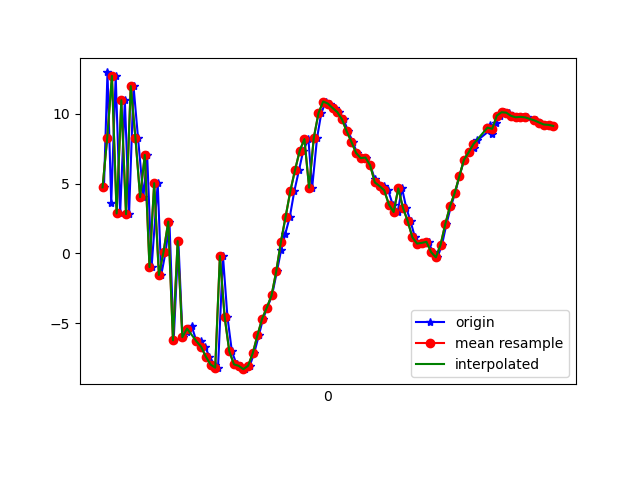

The data file committed next to this chart (first rows):
1618545338306, 1241014424997450, 4.727074, -16.215647, 1.7353468
1618545338321, 1241014444228220, 12.96, -15.19, 2.863
1618545338337, 1241014463458990, 3.592, -17.08, 1.247
1618545338356, 1241014482689760, 12.71, -15.91, 3.059
1618545338375, 1241014501920530, 2.857, -17.9, 4.799
1618545338395, 1241014521151300, 10.97, -16.87, 0.1959
1618545338413, 1241014540382070, 2.807, -18.31, 9.722
1618545338432, 1241014559612840, 11.98, -12.96, -5.892
1618545338451, 1241014578843610, 8.287, -16.24, 12.25
1618545338474, 1241014598074380, 4.023, -18.15, -3.743
1618545338490, 1241014617305150, 7.048, -17.07, 12.04
1618545338509, 1241014636535920, -0.9837, -18.78, 3.183
1618545338535, 1241014655766690, 5.028, -16.99, 4.677
1618545338550, 1241014674997460, -1.547, -17.85, 13.39
1618545338569, 1241014694228230, 0.1188, -17.27, -0.9812
1618545338585, 1241014713459000, 2.272, -15.69, 15.62
1618545338603, 1241014732689770, -6.231, -16.3, 3.807
1618545338623, 1241014751920540, 0.8777, -13.92, 7.262
1618545338641, 1241014771151310, -6.007, -14.52, 14.94
1618545338661, 1241014790382080, -5.609, -13.64, 1.995
1618545338679, 1241014809612850, -5.175, -12.8, 6.122
1618545338700, 1241014828843620, -6.3, -12.3, 8.709
1618545338718, 1241014848074390, -6.293, -11.18, 9.131
1618545338737, 1241014867305160, -6.694, -10.25, 9.12
1618545338755, 1241014886535930, -7.398, -9.319, 8.991
1618545338777, 1241014905766700, -7.963, -8.214, 8.888
1618545338792, 1241014924997470, -8.191, -6.941, 8.693
1618545338813, 1241014944228240, -0.1867, -10.74, 11.08
1618545338832, 1241014963459010, -4.54, -5.755, 10.21
1618545338851, 1241014982689780, -7.022, -3.103, 8.355
1618545338871, 1241015001920550, -7.953, -1.533, 6.697
1618545338889, 1241015021151320, -8.061, -1.437, 5.623
1618545338908, 1241015040382090, -8.297, -1.297, 4.866
1618545338927, 1241015059612860, -8.056, -0.3333, 3.21
1618545338946, 1241015078843630, -7.153, 1.095, 3.193
1618545338966, 1241015098074400, -5.864, 1.064, 2.963
1618545338984, 1241015117305170, -4.678, -0.05684, 2.22
1618545339002, 1241015136535940, -3.887, -0.9788, 1.647
1618545339022, 1241015155766710, -3.014, -1.769, 1.446
1618545339043, 1241015174997480, -1.287, -2.834, 1.217
1618545339061, 1241015194228250, 0.2528, -4.07, 1.231
1618545339079, 1241015213459020, 1.419, -5.599, 1.279
1618545339098, 1241015232689790, 2.632, -7.111, 0.5152
1618545339117, 1241015251920560, 4.456, -7.953, -0.9053
1618545339137, 1241015271151330, 5.964, -8.808, -0.3006
1618545339155, 1241015290382100, 7.353, -9.724, 0.1638
1618545339177, 1241015309612870, 8.183, -10.66, 0.3016
1618545339193, 1241015328843640, 4.699, -10.77, 6.986
1618545339214, 1241015348074410, 8.281, -11.13, 4.275
1618545339232, 1241015367305180, 10.04, -11.05, 2.924
1618545339251, 1241015386535950, 10.88, -11.17, 2.768
1618545339270, 1241015405766720, 10.73, -11.92, 2.325
1618545339289, 1241015424997490, 10.41, -12.23, 2.01
1618545339308, 1241015444228260, 10.12, -12.24, 1.484
1618545339327, 1241015463459030, 9.603, -12.88, 2.309
1618545339346, 1241015482689800, 8.746, -14.24, 3.511
1618545339366, 1241015501920570, 7.999, -15.33, 4.386
1618545339384, 1241015521151340, 7.194, -15.79, 4.809
1618545339403, 1241015540382110, 6.822, -15.44, 4.547
1618545339424, 1241015559612880, 6.862, -14.82, 4.295
1618545339441, 1241015578843650, 6.306, -14.89, 5.295
... 40 more rows
